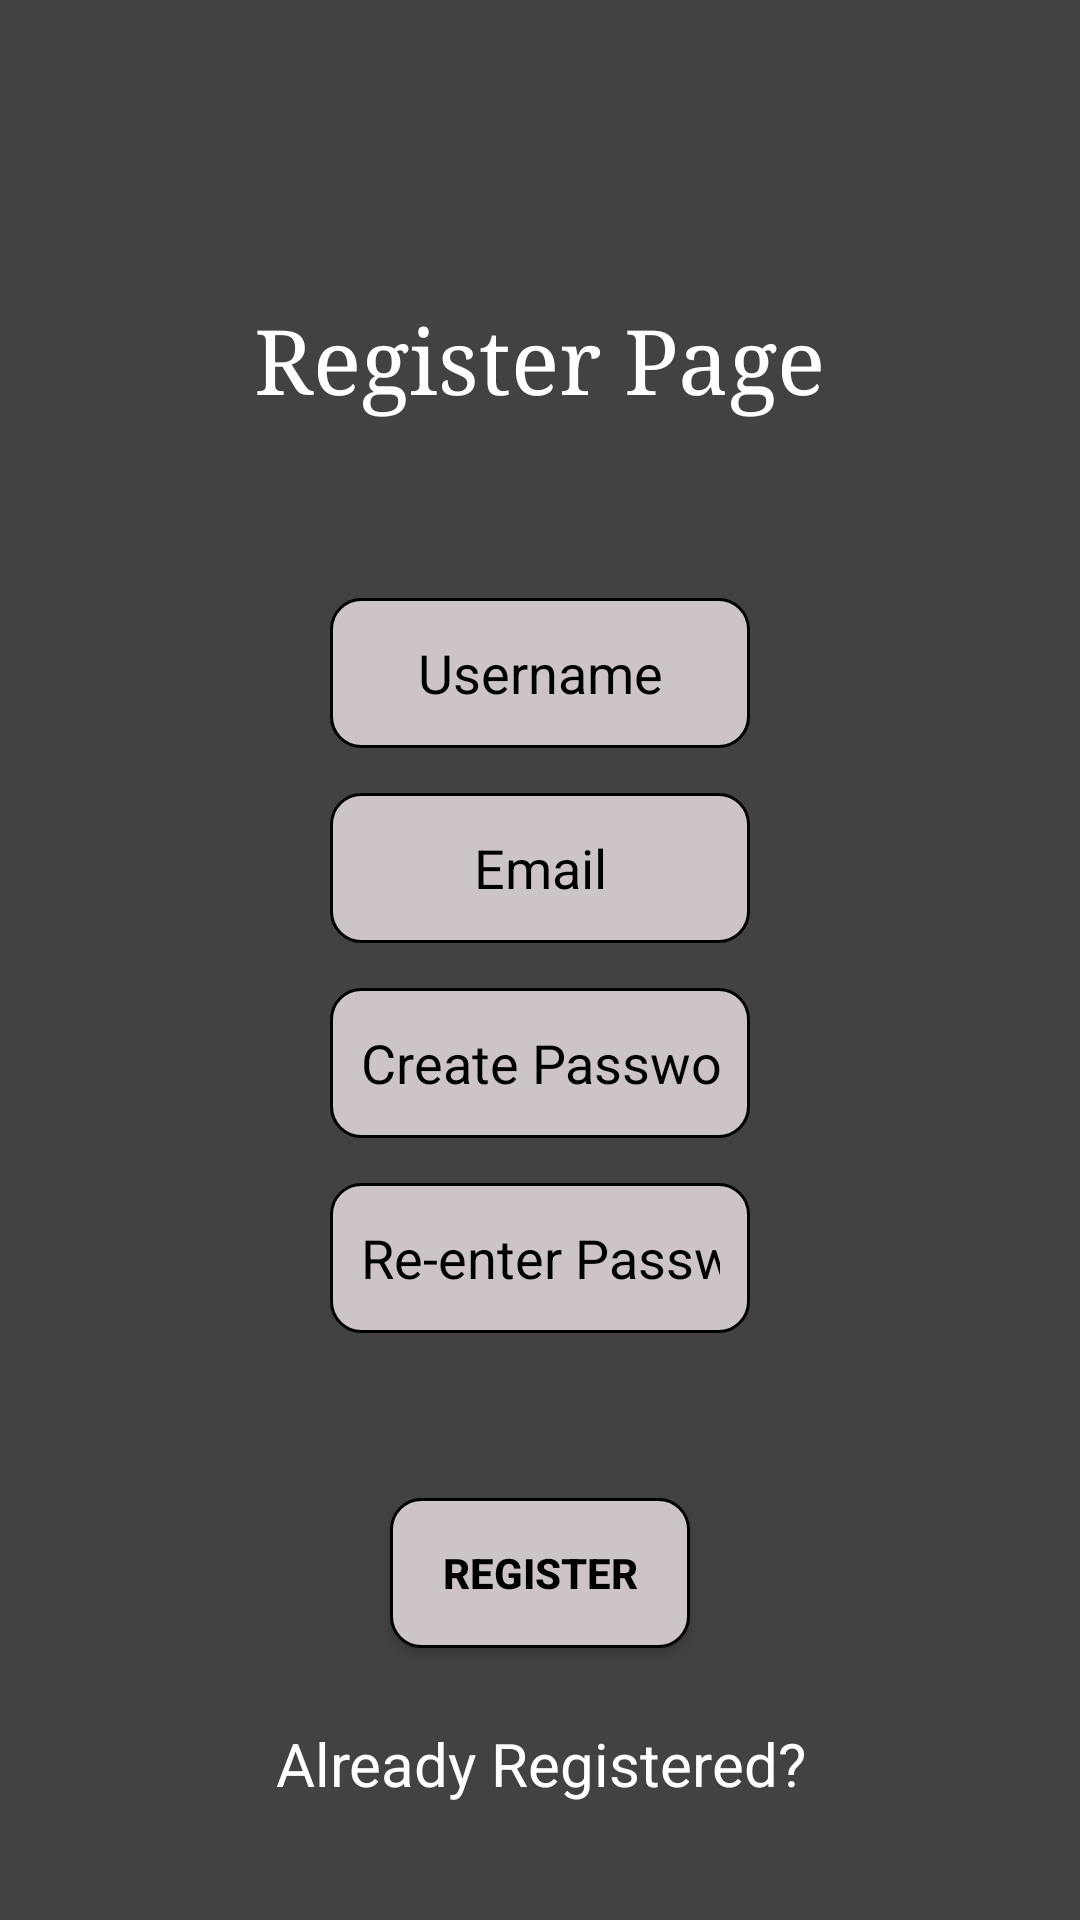

Here is an Android app screen rendered from its layout file. Give the layout XML and the strings, colors and styles it references.
<!-- AndroidManifest.xml: application theme Theme.DOTODO -->
<!-- res/layout/activity_register.xml -->
<?xml version="1.0" encoding="utf-8"?>
<LinearLayout xmlns:android="http://schemas.android.com/apk/res/android"
    xmlns:app="http://schemas.android.com/apk/res-auto"
    xmlns:tools="http://schemas.android.com/tools"
    android:layout_width="match_parent"
    android:layout_height="match_parent"
    android:background="@color/cardview_dark_background"
    android:orientation="vertical"
    android:layout_gravity="center"
    android:gravity="center_horizontal"
    tools:context=".login">

    <LinearLayout
        android:layout_width="match_parent"
        android:layout_height="wrap_content"
        android:layout_marginTop="70dp"
        android:layout_gravity="center"
        android:gravity="center_horizontal"
        android:orientation="vertical">



        
        
        
        
        
        
        
        

        <TextView
            android:layout_width="wrap_content"
            android:layout_height="wrap_content"
            android:text="@string/regpg"
            android:layout_marginTop="30dp"
            android:textSize="30sp"
            android:fontFamily="serif"
            android:textColor="#FFFFFF"/>

        <LinearLayout
            android:layout_width="match_parent"
            android:layout_height="wrap_content"
            android:layout_marginTop="30dp"
            android:layout_marginRight="30dp"
            android:layout_marginBottom="10dp"
            android:layout_marginLeft="30dp"
            android:paddingBottom="20dp"
            android:layout_gravity="center"
            android:gravity="center_horizontal"
            android:orientation="vertical">

            <EditText
                android:id="@+id/usernameet"
                android:layout_width="match_parent"
                android:layout_height="wrap_content"
                android:layout_marginTop="30dp"
                android:layout_marginRight="80dp"
                android:layout_marginLeft="80dp"
                android:inputType="text"
                android:textColor="#000000"
                android:padding="10dp"
                android:textAlignment="center"
                android:background="@drawable/button1"
                android:textColorHint="#000000"
                android:hint="@string/usrname"/>

            <EditText
                android:id="@+id/emailet"
                android:layout_width="match_parent"
                android:layout_height="wrap_content"
                android:layout_marginTop="15dp"
                android:layout_marginRight="80dp"
                android:layout_marginLeft="80dp"
                android:inputType="textEmailAddress"
                android:textColor="#000000"
                android:padding="10dp"
                android:textAlignment="center"
                android:background="@drawable/button1"
                android:textColorHint="#000000"
                android:hint="@string/email"/>

            <EditText
                android:id="@+id/passet"
                android:layout_width="match_parent"
                android:layout_height="wrap_content"
                android:layout_marginTop="15dp"
                android:layout_marginRight="80dp"
                android:layout_marginLeft="80dp"
                android:padding="10dp"
                android:textAlignment="center"
                android:background="@drawable/button1"
                android:inputType="textPassword"
                android:textColor="#000000"
                android:textColorHint="#000000"
                android:autofillHints="password"
                android:hint="@string/crtpassword"/>


            <EditText
                android:id="@+id/passagainet"
                android:layout_width="match_parent"
                android:layout_height="wrap_content"
                android:layout_marginTop="15dp"
                android:layout_marginRight="80dp"
                android:layout_marginLeft="80dp"
                android:padding="10dp"
                android:textAlignment="center"
                android:background="@drawable/button1"
                android:inputType="textPassword"
                android:textColor="#000000"
                android:textColorHint="#000000"
                android:autofillHints="password"
                android:hint="@string/repassword"/>

        </LinearLayout>


        <LinearLayout
            android:layout_width="wrap_content"
            android:layout_height="wrap_content"
            android:layout_marginTop="20dp"
            android:orientation="horizontal">

            <Button
                android:id="@+id/regbtn"
                android:layout_width="wrap_content"
                android:layout_height="wrap_content"
                android:text="@string/register"
                android:layout_margin="5dp"
                android:textColor="#000000"
                android:textStyle="bold"
                android:background="@drawable/button1"/>

        </LinearLayout>

        <TextView
            android:id="@+id/alreadyregtv"
            android:layout_width="match_parent"
            android:layout_height="wrap_content"
            android:text="@string/alrdreg"
            android:textSize="20sp"
            android:textColor="#FFFFFF"
            android:layout_marginTop="20dp"
            android:textAlignment="center"/>


    </LinearLayout>

</LinearLayout>
<!-- resources referenced by this layout -->
<resources>
  <!-- drawable button1 (drawable) -->
  <?xml version="1.0" encoding="UTF-8"?>
  <shape android:shape="rectangle" xmlns:android="http://schemas.android.com/apk/res/android">
      <size android:height="50dp" android:width="100dp" />
      <stroke android:width="1dp" android:color="#000000" />
      <solid android:color="#CDC5C5" />
      <corners android:radius="10dp"/>
  </shape>
  <string name="alrdreg">Already Registered?</string>
  <string name="app_name">DOTODO</string>
  <string name="crtpassword">Create Password</string>
  <string name="email">Email</string>
  <string name="register">Register</string>
  <string name="regpg">Register Page</string>
  <string name="repassword">Re-enter Password</string>
  <string name="usrname">Username</string>
  <style name="Theme.DOTODO" parent="Theme.AppCompat.DayNight.NoActionBar">
          
          <item name="colorPrimary">@color/purple_500</item>
          <item name="colorPrimaryVariant">@color/purple_700</item>
          <item name="colorOnPrimary">@color/white</item>
          
          <item name="colorSecondary">@color/teal_200</item>
          <item name="colorSecondaryVariant">@color/teal_700</item>
          <item name="colorOnSecondary">@color/black</item>
          
          <item name="android:statusBarColor">?attr/colorPrimaryVariant</item>
          
      </style>
  <!-- not gathered from this repository: default colours our renderer supplied (Android Studio template values) -->
  <color name="purple_500">#FF6200EE</color>
  <color name="purple_700">#FF3700B3</color>
  <color name="teal_200">#FF03DAC5</color>
  <color name="teal_700">#FF018786</color>
  <color name="black">#FF000000</color>
  <color name="white">#FFFFFFFF</color>
</resources>
